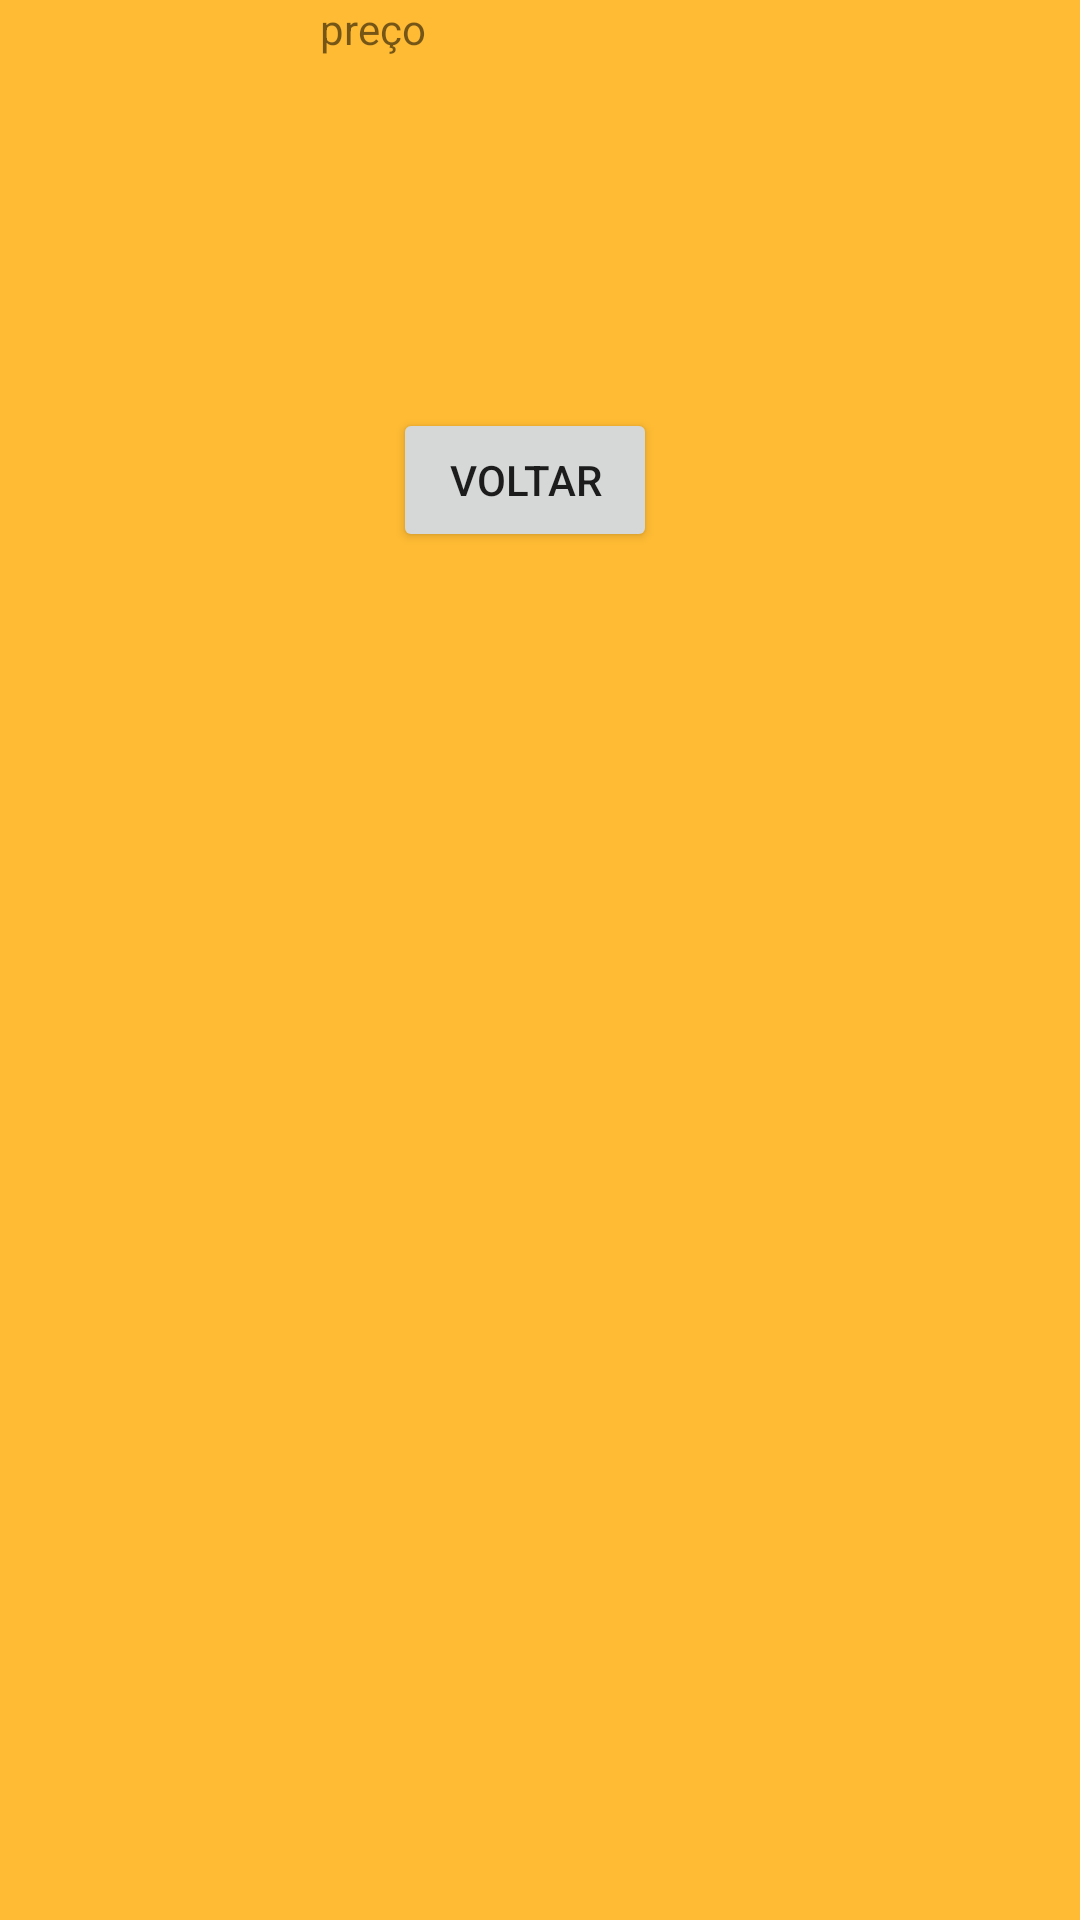

Android layout source for this screen:
<!-- AndroidManifest.xml: application theme Theme.Atividade_Integradora -->
<!-- res/layout/activity_resumo.xml -->
<?xml version="1.0" encoding="utf-8"?>
<androidx.constraintlayout.widget.ConstraintLayout xmlns:android="http://schemas.android.com/apk/res/android"
    xmlns:app="http://schemas.android.com/apk/res-auto"
    xmlns:tools="http://schemas.android.com/tools"
    android:layout_width="match_parent"
    android:layout_height="match_parent"
    android:background="@android:color/holo_orange_light"
    tools:context=".Resumo">

    <TextView
        android:id="@+id/Precos"
        android:layout_width="115dp"
        android:layout_height="72dp"
        android:text="preço"
        app:layout_constraintEnd_toEndOf="parent"
        app:layout_constraintHorizontal_bias="0.435"
        app:layout_constraintStart_toStartOf="parent"
        app:layout_constraintTop_toTopOf="parent" />

    <Button
        android:id="@+id/button"
        android:layout_width="wrap_content"
        android:layout_height="wrap_content"
        android:layout_marginBottom="456dp"
        android:text="Voltar"
        android:onClick="VoltarParaInicio"
        app:layout_constraintBottom_toBottomOf="parent"
        app:layout_constraintEnd_toEndOf="parent"
        app:layout_constraintHorizontal_bias="0.482"
        app:layout_constraintStart_toStartOf="parent" />
</androidx.constraintlayout.widget.ConstraintLayout>
<!-- resources referenced by this layout -->
<resources>
  <style name="Theme.Atividade_Integradora" parent="Theme.MaterialComponents.DayNight.DarkActionBar">
          
          <item name="colorPrimary">@color/purple_500</item>
          <item name="colorPrimaryVariant">@color/purple_700</item>
          <item name="colorOnPrimary">@color/white</item>
          
          <item name="colorSecondary">@color/teal_200</item>
          <item name="colorSecondaryVariant">@color/teal_700</item>
          <item name="colorOnSecondary">@color/black</item>
          
          <item name="android:statusBarColor" tools:targetApi="l">?attr/colorPrimaryVariant</item>
          
      </style>
  <!-- not gathered from this repository: default colours our renderer supplied (Android Studio template values) -->
  <color name="purple_500">#FF6200EE</color>
  <color name="purple_700">#FF3700B3</color>
  <color name="teal_200">#FF03DAC5</color>
  <color name="teal_700">#FF018786</color>
  <color name="black">#FF000000</color>
  <color name="white">#FFFFFFFF</color>
</resources>
